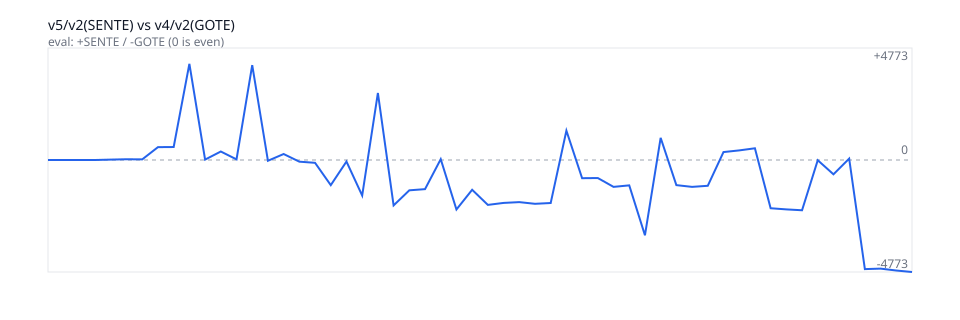

The file beside this chart, header and first rows:
ply, eval, move
0, 0, 
1, 0, 9六歩
2, 0, 7四歩
3, 0, 1六歩
4, 17, 4四歩
5, 32, 7六歩
6, 27, 3四歩
7, 548, 5五角
8, 553, 4五歩
9, 4099, 2二角成
10, 17, 2二飛
11, 362, 5五角
12, 27, 6四角
13, 4043, 2二角成
14, -33, 2二銀
15, 255, 6五飛
16, -71, 5五角
17, -120, 7八金
18, -1072, 9九角成
19, -66, 2六歩
20, -1514, 8九馬
21, 2856, 6四飛
22, -1935, 6四歩
23, -1292, 4三角
24, -1242, 7七香
25, 35, 7七金
26, -2109, 7九馬
27, -1269, 2一角成
28, -1913, 6九飛
29, -1829, 4八玉
30, -1795, 3一金
31, -1867, 4三桂
32, -1833, 4二玉
33, 1250, 3一桂成
34, -775, 3一銀
35, -769, 5九金
36, -1145, 5七馬
37, -1081, 4九玉
38, -3208, 3九馬
39, 944, 3九玉
40, -1071, 5九飛成
41, -1145, 4九金
42, -1099, 2七桂
43, 338, 2七飛
44, 409, 4八金
45, 499, 2八玉
46, -2056, 4九竜
47, -2105, 4四香
48, -2142, 5一玉
49, -10, 3一馬
50, -610, 8四歩
51, 59, 7三角
52, -4650, 7三桂
53, -4629, 4一馬
54, -4710, 6二玉
55, -4773, 6三銀
